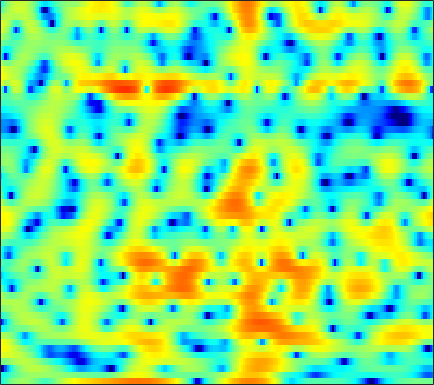

Source data for this figure (header and first rows):
-5.4266, -4.1512, -2.7607, -1.6501, -0.96528, -0.22163, 0.34023, 0.66165, 0.96528, 1.1487, 1.2083, 1.1659, 1.0104, 0.72972, 0.43729, -0.040416, -0.61435, -1.0975, -1.7405, -2.2931, -2.6121, -2.6246, -2.3074, -1.6745
-5.251, -4.852, -4.244, -3.582, -3.069, -2.392, -1.74, -1.285, -0.7306, -0.2455, 0.1633, 0.421, 0.6982, 0.9026, 1.011, 1.103, 1.143, 1.146, 1.123, 1.08, 1.022, 0.9768, 0.9153, 0.8535
-26.55, -19.64, -12.45, -8.422, -6.284, -4.106, -2.438, -1.43, -0.3306, 0.5374, 1.208, 1.602, 1.999, 2.265, 2.387, 2.458, 2.437, 2.367, 2.21, 1.989, 1.712, 1.467, 1.094, 0.6732
-0.3503, -0.3126, -0.08953, 0.2799, 0.6136, 1.079, 1.518, 1.806, 2.117, 2.33, 2.43, 2.43, 2.332, 2.124, 1.898, 1.507, 1.028, 0.6146, 0.001421, -0.6608, -1.351, -1.875, -2.57, -3.257
4.05, 3.961, 3.834, 3.696, 3.582, 3.409, 3.204, 3.022, 2.733, 2.379, 1.943, 1.554, 0.9399, 0.2002, -0.454, -1.476, -2.7, -3.776, -5.451, -7.414, -9.587, -11.18, -12.71, -13.06
5.392, 5.168, 4.812, 4.393, 4.039, 3.512, 2.932, 2.468, 1.82, 1.157, 0.4906, -0.005542, -0.6679, -1.357, -1.917, -2.751, -3.757, -4.669, -6.141, -7.907, -9.868, -11.23, -12.23, -11.84
5.282, 4.957, 4.427, 3.766, 3.17, 2.214, 1.04, 0.001534, -1.586, -3.321, -4.9, -5.636, -5.681, -4.93, -4.212, -3.337, -2.685, -2.349, -2.085, -1.969, -1.933, -1.921, -1.88, -1.784
1.912, 1.729, 1.453, 1.086, 0.7131, 0.01961, -0.9683, -1.958, -3.703, -6.014, -8.671, -9.955, -8.95, -6.38, -4.613, -2.753, -1.394, -0.6316, 0.1299, 0.6487, 0.9894, 1.167, 1.328, 1.422
-5.86, -5.305, -4.178, -3.027, -2.284, -1.521, -1.022, -0.8022, -0.6691, -0.628, -0.5707, -0.4554, -0.1786, 0.2036, 0.5347, 0.9887, 1.386, 1.624, 1.837, 1.923, 1.875, 1.754, 1.487, 1.107
-16.3, -12.62, -8.154, -5.045, -3.328, -1.597, -0.3306, 0.3883, 1.116, 1.649, 2.036, 2.258, 2.486, 2.639, 2.715, 2.769, 2.75, 2.683, 2.504, 2.212, 1.776, 1.328, 0.5348, -0.5492
-4.114, -3.526, -2.592, -1.591, -0.8541, 0.03281, 0.7719, 1.223, 1.697, 2.038, 2.233, 2.288, 2.263, 2.142, 2.001, 1.756, 1.469, 1.239, 0.9071, 0.5647, 0.1974, -0.1302, -0.6461, -1.29
-0.1202, 0.1588, 0.5371, 0.8997, 1.162, 1.479, 1.738, 1.881, 1.986, 1.971, 1.821, 1.607, 1.172, 0.5759, 0.01608, -0.8651, -1.797, -2.427, -3.03, -3.213, -2.998, -2.677, -2.184, -1.749
1.998, 1.967, 1.91, 1.878, 1.867, 1.884, 1.934, 1.978, 1.991, 1.899, 1.664, 1.365, 0.725, -0.2749, -1.331, -3.303, -6.304, -9.775, -18.37, -16.03, -8.952, -6.018, -3.487, -1.885
1.693, 1.137, 0.3562, -0.3608, -0.7674, -0.9882, -0.7781, -0.4092, 0.2107, 0.7931, 1.204, 1.355, 1.304, 0.9449, 0.4971, -0.3184, -1.337, -2.068, -2.708, -2.62, -1.852, -1.094, -0.114, 0.6446
-1.42, -2.663, -4.883, -8.246, -12.14, -17.57, -11.57, -7.705, -4.355, -2.098, -0.5748, 0.1988, 0.9039, 1.323, 1.491, 1.587, 1.602, 1.619, 1.69, 1.828, 2.037, 2.212, 2.399, 2.504
-4.634, -5.109, -5.914, -6.83, -7.395, -7.517, -6.65, -5.54, -3.919, -2.535, -1.476, -0.8711, -0.2833, 0.1081, 0.2885, 0.4491, 0.6288, 0.7769, 1.044, 1.38, 1.741, 2.012, 2.32, 2.519
-7.752, -6.355, -5.051, -4.138, -3.613, -2.96, -2.357, -1.927, -1.363, -0.9204, -0.7105, -0.6664, -0.8488, -1.304, -1.76, -2.404, -2.824, -2.801, -2.209, -1.168, -0.005828, 0.7892, 1.693, 2.348
-4.875, -3.913, -2.849, -1.978, -1.441, -0.7975, -0.2204, 0.1432, 0.4777, 0.6291, 0.5518, 0.2808, -0.4966, -1.895, -3.465, -6.856, -14.18, -33.74, -10.31, -4.602, -1.377, 0.2138, 1.667, 2.565
-2.173, -2.521, -2.826, -2.844, -2.577, -1.962, -1.162, -0.5249, 0.1953, 0.7142, 1.018, 1.034, 0.8341, 0.3629, -0.1771, -0.96, -1.487, -1.502, -0.9221, 0.1285, 1.224, 1.94, 2.606, 2.887
-4.326, -6.352, -9.897, -13.57, -12.97, -9.012, -5.756, -3.989, -2.193, -0.9103, -0.04753, 0.4003, 0.8316, 1.108, 1.227, 1.387, 1.553, 1.723, 2.02, 2.354, 2.656, 2.834, 2.957, 2.854
-3.807, -5.292, -7.42, -8.941, -8.872, -7.49, -5.701, -4.518, -3.252, -2.265, -1.543, -1.091, -0.6237, -0.2386, 0.05009, 0.4195, 0.7657, 1.032, 1.393, 1.738, 2.053, 2.231, 2.382, 2.431
-0.7372, -1.232, -1.832, -2.313, -2.541, -2.713, -2.776, -2.764, -2.775, -2.849, -2.912, -2.906, -2.849, -2.67, -2.406, -1.983, -1.433, -0.979, -0.3839, 0.2016, 0.7523, 1.126, 1.54, 1.889
1.961, 1.811, 1.502, 1.075, 0.6645, 0.02767, -0.778, -1.5, -2.606, -3.953, -5.378, -6.438, -7.393, -7.482, -7.061, -6.058, -4.84, -3.927, -2.771, -1.714, -0.7796, -0.14, 0.6272, 1.25
4.173, 4.243, 4.091, 3.685, 3.206, 2.321, 1.122, -0.0676, -2.062, -4.731, -8.586, -12.85, -25.1, -21.23, -15.22, -11.42, -9.168, -7.874, -6.136, -4.468, -2.926, -1.94, -0.8476, -0.008336
5.421, 5.566, 5.5, 5.167, 4.749, 3.924, 2.836, 1.804, 0.1359, -1.889, -4.165, -6.039, -8.329, -10.18, -11.55, -13.7, -16.71, -17.41, -13.07, -8.896, -5.978, -4.44, -3.159, -2.442
5.474, 5.468, 5.309, 4.971, 4.624, 4.031, 3.299, 2.676, 1.669, 0.5757, -0.6704, -1.7, -3.162, -4.782, -6.132, -8.18, -9.74, -10.16, -8.963, -7.028, -5.509, -4.754, -4.343, -4.651
4.441, 4.134, 3.662, 3.175, 2.827, 2.465, 2.158, 1.969, 1.729, 1.443, 1.069, 0.7741, 0.2546, -0.2869, -0.7283, -1.257, -1.667, -1.865, -1.979, -2.012, -2.103, -2.359, -2.936, -3.986
2.058, 1.162, -0.1712, -1.44, -2.123, -2.36, -1.784, -1.099, -0.08721, 0.7302, 1.378, 1.713, 2.017, 2.156, 2.191, 2.175, 2.04, 1.946, 1.733, 1.411, 0.969, 0.5361, -0.234, -1.208
-1.2, -2.715, -5.572, -10.31, -17.68, -19.39, -9.431, -5.952, -2.992, -0.9917, 0.4446, 1.209, 2.016, 2.56, 2.855, 3.107, 3.214, 3.213, 3.086, 2.832, 2.43, 2.058, 1.388, 0.5954
-2.995, -3.728, -4.83, -5.88, -6.362, -6.225, -5.19, -4.098, -2.605, -1.296, -0.1951, 0.5057, 1.286, 1.91, 2.291, 2.663, 2.946, 3.034, 3.054, 2.944, 2.667, 2.355, 1.811, 1.102
-4.66, -4.359, -3.947, -3.575, -3.279, -2.903, -2.424, -2.067, -1.559, -1.03, -0.5376, -0.127, 0.4024, 0.9662, 1.383, 1.918, 2.363, 2.639, 2.884, 2.952, 2.848, 2.622, 2.173, 1.499
-7.156, -5.174, -3.392, -2.255, -1.726, -1.289, -1.159, -1.2, -1.453, -1.782, -2.049, -2.118, -1.831, -1.117, -0.4042, 0.6609, 1.625, 2.276, 2.93, 3.333, 3.481, 3.421, 3.064, 2.423
-3.186, -1.998, -0.7913, -0.04455, 0.2091, 0.2207, -0.273, -0.9172, -2.323, -4.497, -7.59, -10.55, -11.3, -7.406, -4.653, -1.827, 0.2465, 1.457, 2.671, 3.545, 4.054, 4.223, 4.091, 3.587
0.3013, 0.5385, 0.801, 0.8757, 0.7885, 0.389, -0.3602, -1.188, -2.714, -4.777, -7.318, -9.049, -9.679, -8.006, -6.275, -4.099, -2.199, -0.9167, 0.5749, 1.821, 2.761, 3.231, 3.557, 3.491
0.4133, 0.4737, 0.4738, 0.3632, 0.1867, -0.2338, -0.8053, -1.411, -2.347, -3.492, -4.702, -5.621, -6.71, -7.69, -8.153, -8.119, -6.799, -5.266, -2.957, -0.9195, 0.7058, 1.623, 2.508, 2.994
-0.9124, -0.8066, -0.7609, -0.8066, -0.9234, -1.138, -1.481, -1.817, -2.377, -3.1, -4.077, -5.018, -6.788, -9.489, -12.96, -22.99, -15.63, -9.727, -5.011, -1.944, 0.1747, 1.367, 2.479, 3.195
-3.689, -3.498, -3.356, -3.342, -3.37, -3.397, -3.424, -3.37, -3.334, -3.295, -3.393, -3.553, -3.954, -4.41, -4.671, -4.64, -3.789, -2.749, -1.097, 0.442, 1.754, 2.526, 3.274, 3.706
-7.592, -7.353, -7.402, -7.809, -8.209, -8.653, -8.411, -7.744, -6.415, -5.031, -3.774, -2.994, -2.081, -1.339, -0.8037, -0.102, 0.655, 1.255, 2.047, 2.787, 3.398, 3.726, 3.982, 3.974
-10.56, -10.34, -10.83, -12.39, -14.66, -21.05, -27.7, -17.18, -11.01, -7.333, -4.777, -3.308, -1.726, -0.4641, 0.329, 1.262, 2.04, 2.566, 3.144, 3.612, 3.921, 4.046, 4.031, 3.788
-10.46, -10.13, -10.14, -10.55, -11, -11.45, -11.02, -9.945, -7.995, -5.953, -4.099, -2.903, -1.52, -0.3469, 0.4, 1.27, 1.98, 2.436, 2.928, 3.287, 3.502, 3.576, 3.524, 3.296
-8.465, -8.046, -7.601, -7.241, -6.99, -6.595, -6.028, -5.51, -4.642, -3.713, -2.743, -2.045, -1.168, -0.3655, 0.1806, 0.8262, 1.406, 1.768, 2.202, 2.526, 2.756, 2.852, 2.878, 2.781
-5.913, -5.526, -5.066, -4.654, -4.363, -3.961, -3.554, -3.217, -2.765, -2.295, -1.853, -1.503, -1.067, -0.6369, -0.308, 0.1248, 0.5601, 0.8743, 1.268, 1.633, 1.946, 2.124, 2.296, 2.366
-3.125, -3.026, -2.889, -2.687, -2.481, -2.176, -1.889, -1.704, -1.559, -1.48, -1.488, -1.518, -1.545, -1.506, -1.408, -1.16, -0.8279, -0.4819, -0.0164, 0.5026, 1.002, 1.367, 1.781, 2.094
-0.8387, -1.577, -2.131, -1.985, -1.542, -0.8494, -0.3091, -0.1361, -0.1848, -0.6375, -1.369, -2.122, -3.118, -3.86, -4.102, -3.947, -3.413, -2.899, -2.072, -1.185, -0.2315, 0.4969, 1.389, 2.126
0.3327, -4.306, -13.67, -5.458, -1.563, 1.212, 2.528, 2.875, 2.624, 1.538, -0.4722, -2.702, -7.149, -13.53, -14.13, -9.962, -7.629, -7.012, -6.272, -4.933, -2.731, -1.009, 1.041, 2.569
4.913, 3.261, 1.843, 1.879, 2.474, 3.232, 3.636, 3.6, 2.999, 1.824, -0.07729, -2, -4.947, -7.78, -8.964, -9.596, -10.68, -12.55, -19.76, -19.52, -10.11, -6.183, -2.827, -0.5723
5.692, 4.89, 4.047, 3.472, 3.16, 2.856, 2.524, 2.178, 1.532, 0.6404, -0.5086, -1.508, -3.02, -4.571, -5.671, -7.224, -8.771, -9.784, -10.76, -10.8, -9.701, -8.52, -6.564, -4.641
4.883, 4.171, 3.386, 2.815, 2.527, 2.276, 2.057, 1.86, 1.532, 1.024, 0.3476, -0.266, -1.271, -2.467, -3.497, -5.023, -6.768, -8.34, -10.63, -13.22, -14.48, -13.06, -9.711, -6.615
2.106, 0.9596, -0.09092, -0.3538, -0.08525, 0.527, 1.137, 1.478, 1.777, 1.817, 1.626, 1.345, 0.7634, -0.05419, -0.8511, -2.13, -3.733, -5.271, -7.901, -11.19, -13.37, -11.84, -8.025, -4.786
-3.762, -8.014, -16.81, -10.8, -6.483, -3.168, -1.125, -0.07749, 0.8403, 1.405, 1.67, 1.681, 1.535, 1.198, 0.8066, 0.1497, -0.6424, -1.278, -2.078, -2.705, -2.878, -2.657, -1.919, -0.9251
-2.771, -4.375, -5.795, -5.595, -4.695, -3.268, -2.018, -1.25, -0.4272, 0.1981, 0.6413, 0.8629, 1.02, 1.033, 0.9744, 0.7914, 0.5272, 0.3096, 0.05255, -0.1376, -0.214, -0.1484, 0.04903, 0.3447
-0.1283, -0.766, -1.457, -1.892, -2.054, -2.06, -1.895, -1.662, -1.223, -0.7301, -0.2099, 0.1733, 0.5744, 0.8497, 0.98, 1.043, 1.005, 0.9213, 0.7505, 0.5927, 0.447, 0.3621, 0.2912, 0.2991
1.841, 1.294, 0.4456, -0.5401, -1.324, -2.381, -3.178, -3.392, -3.036, -2.089, -0.9641, -0.1841, 0.6831, 1.288, 1.553, 1.713, 1.672, 1.529, 1.214, 0.8031, 0.3722, 0.03729, -0.3125, -0.5133
3.777, 3.229, 2.162, 0.6211, -0.9973, -4.17, -9.553, -15.57, -10.33, -4.59, -1.35, 0.214, 1.618, 2.423, 2.713, 2.748, 2.438, 2.013, 1.257, 0.2441, -0.9449, -1.88, -3.03, -3.786
3.895, 3.612, 2.992, 2.031, 1.024, -0.5895, -2.219, -2.87, -2.347, -0.7927, 0.7736, 1.68, 2.437, 2.727, 2.671, 2.209, 1.353, 0.4682, -1.005, -2.753, -4.936, -6.902, -10.86, -18.95
1.46, 1.756, 2.049, 2.144, 2.135, 2.038, 1.939, 1.911, 2.021, 2.261, 2.477, 2.553, 2.437, 1.99, 1.394, 0.2274, -1.42, -2.955, -5.468, -8.156, -10.26, -11.12, -11.53, -11.25
-2.458, -1.057, 0.3786, 1.423, 2.019, 2.571, 2.937, 3.122, 3.277, 3.302, 3.178, 2.962, 2.483, 1.711, 0.8721, -0.6313, -2.712, -4.804, -8.676, -15.08, -29.18, -18.43, -12.01, -8.668
-4.584, -2.725, -0.8712, 0.5066, 1.269, 2.042, 2.579, 2.866, 3.068, 3.084, 2.938, 2.707, 2.233, 1.554, 0.8981, -0.1975, -1.549, -2.741, -4.432, -5.945, -6.755, -6.676, -5.836, -4.702
